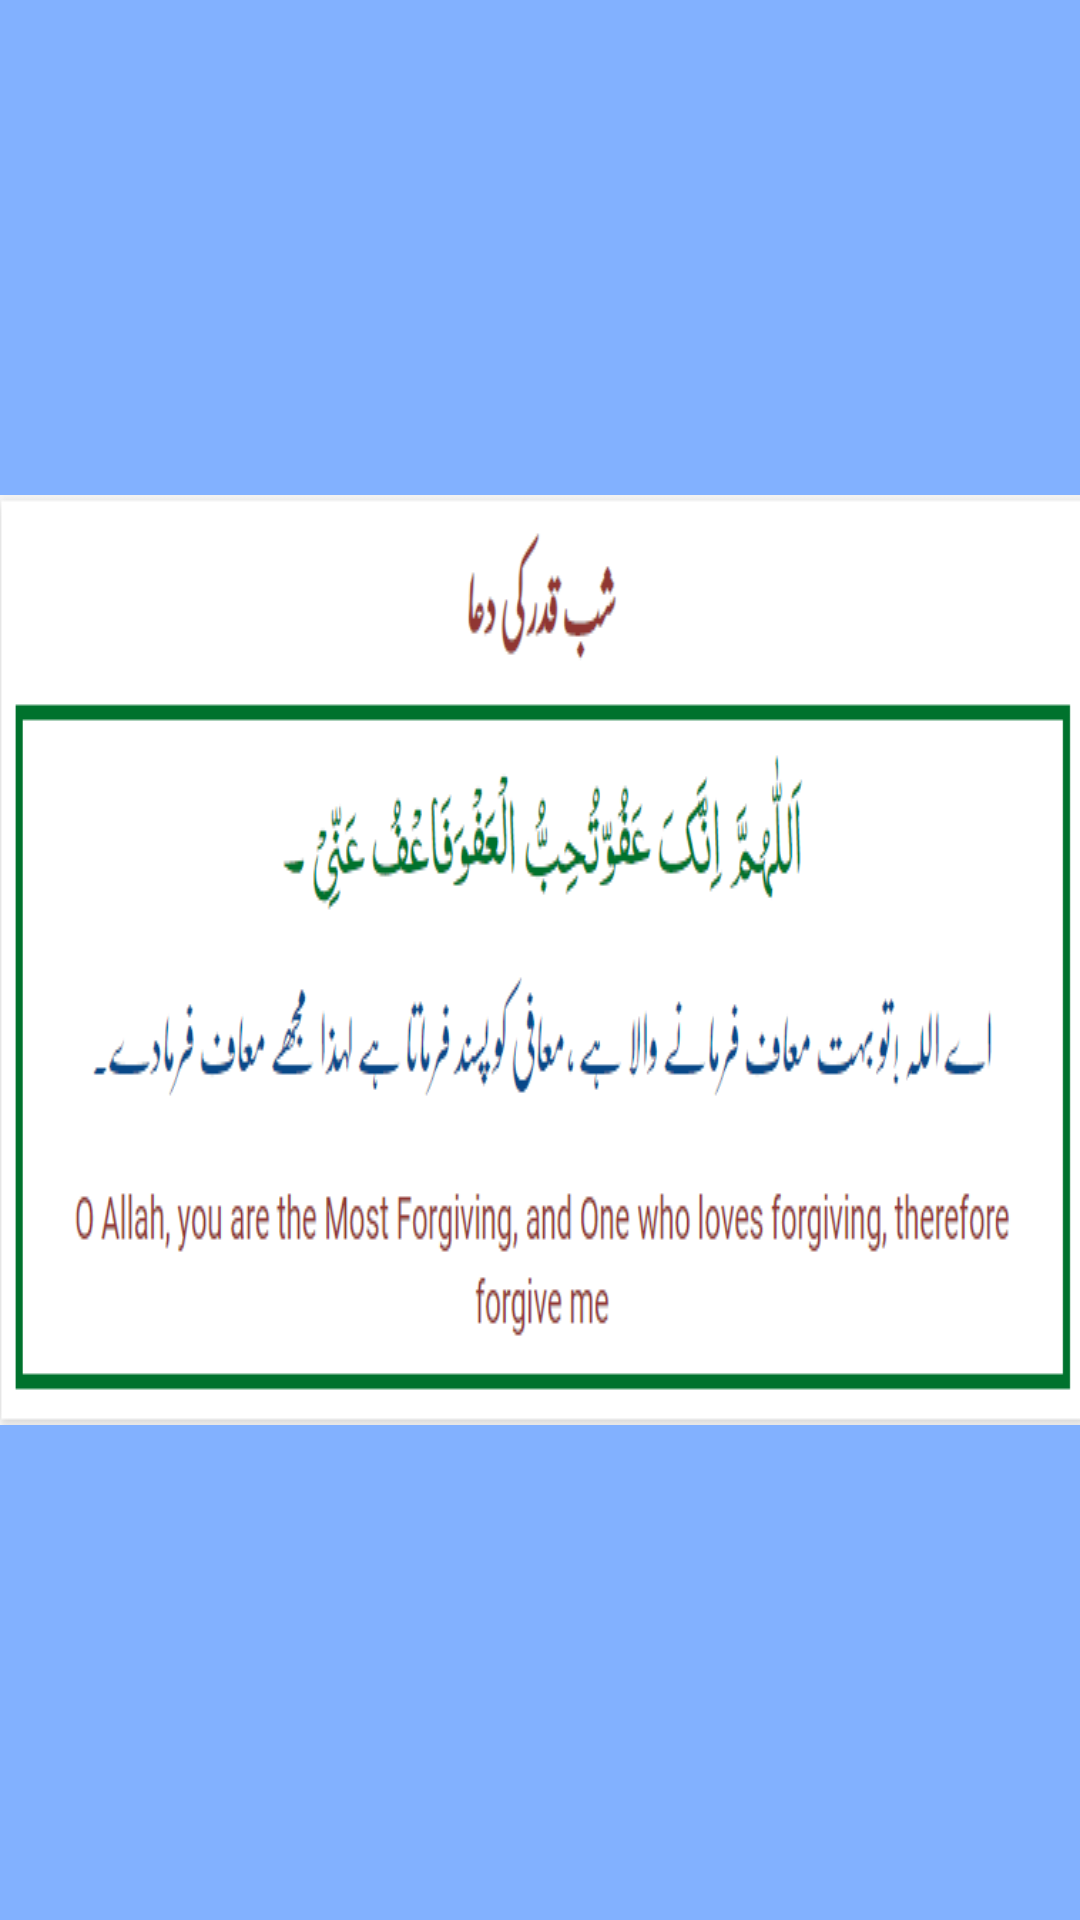

Write the Android layout XML for this screen, with the resource values it uses.
<!-- AndroidManifest.xml: application theme Theme.SoulFaithAssistant -->
<!-- res/layout/activity_dua_popup.xml -->
<?xml version="1.0" encoding="utf-8"?>
<androidx.constraintlayout.widget.ConstraintLayout xmlns:android="http://schemas.android.com/apk/res/android"
    xmlns:app="http://schemas.android.com/apk/res-auto"
    xmlns:tools="http://schemas.android.com/tools"
    android:layout_width="match_parent"
    android:layout_height="match_parent"
    android:background="#82B1FF"
    tools:context=".dua_popup">

    <ImageView
        android:id="@+id/duaDescriptionImg"
        android:layout_width="match_parent"
        android:layout_height="wrap_content"
        android:scaleType="fitXY"
        app:layout_constraintBottom_toBottomOf="parent"
        app:layout_constraintEnd_toEndOf="parent"
        app:layout_constraintStart_toStartOf="parent"
        app:layout_constraintTop_toTopOf="parent"
        app:srcCompat="@drawable/shabe_qadar_ke_dua" />
</androidx.constraintlayout.widget.ConstraintLayout>
<!-- resources referenced by this layout -->
<resources>
  <!-- drawable shabe_qadar_ke_dua: png bitmap (drawable, 27090 bytes) -->
  <style name="Theme.SoulFaithAssistant" parent="Theme.MaterialComponents.DayNight.NoActionBar">
          
          <item name="colorPrimary">@color/purple_500</item>
          <item name="colorPrimaryVariant">@color/purple_700</item>
          <item name="colorOnPrimary">@color/white</item>
          
          <item name="colorSecondary">@color/teal_200</item>
          <item name="colorSecondaryVariant">@color/teal_700</item>
          <item name="colorOnSecondary">@color/black</item>
          
          <item name="android:statusBarColor">?attr/colorPrimaryVariant</item>
          
      </style>
  <color name="purple_500">#FF6200EE</color>
  <color name="purple_700">#FF3700B3</color>
  <color name="white">#FFFFFFFF</color>
  <color name="teal_200">#FF03DAC5</color>
  <color name="teal_700">#FF018786</color>
  <color name="black">#FF000000</color>
</resources>
